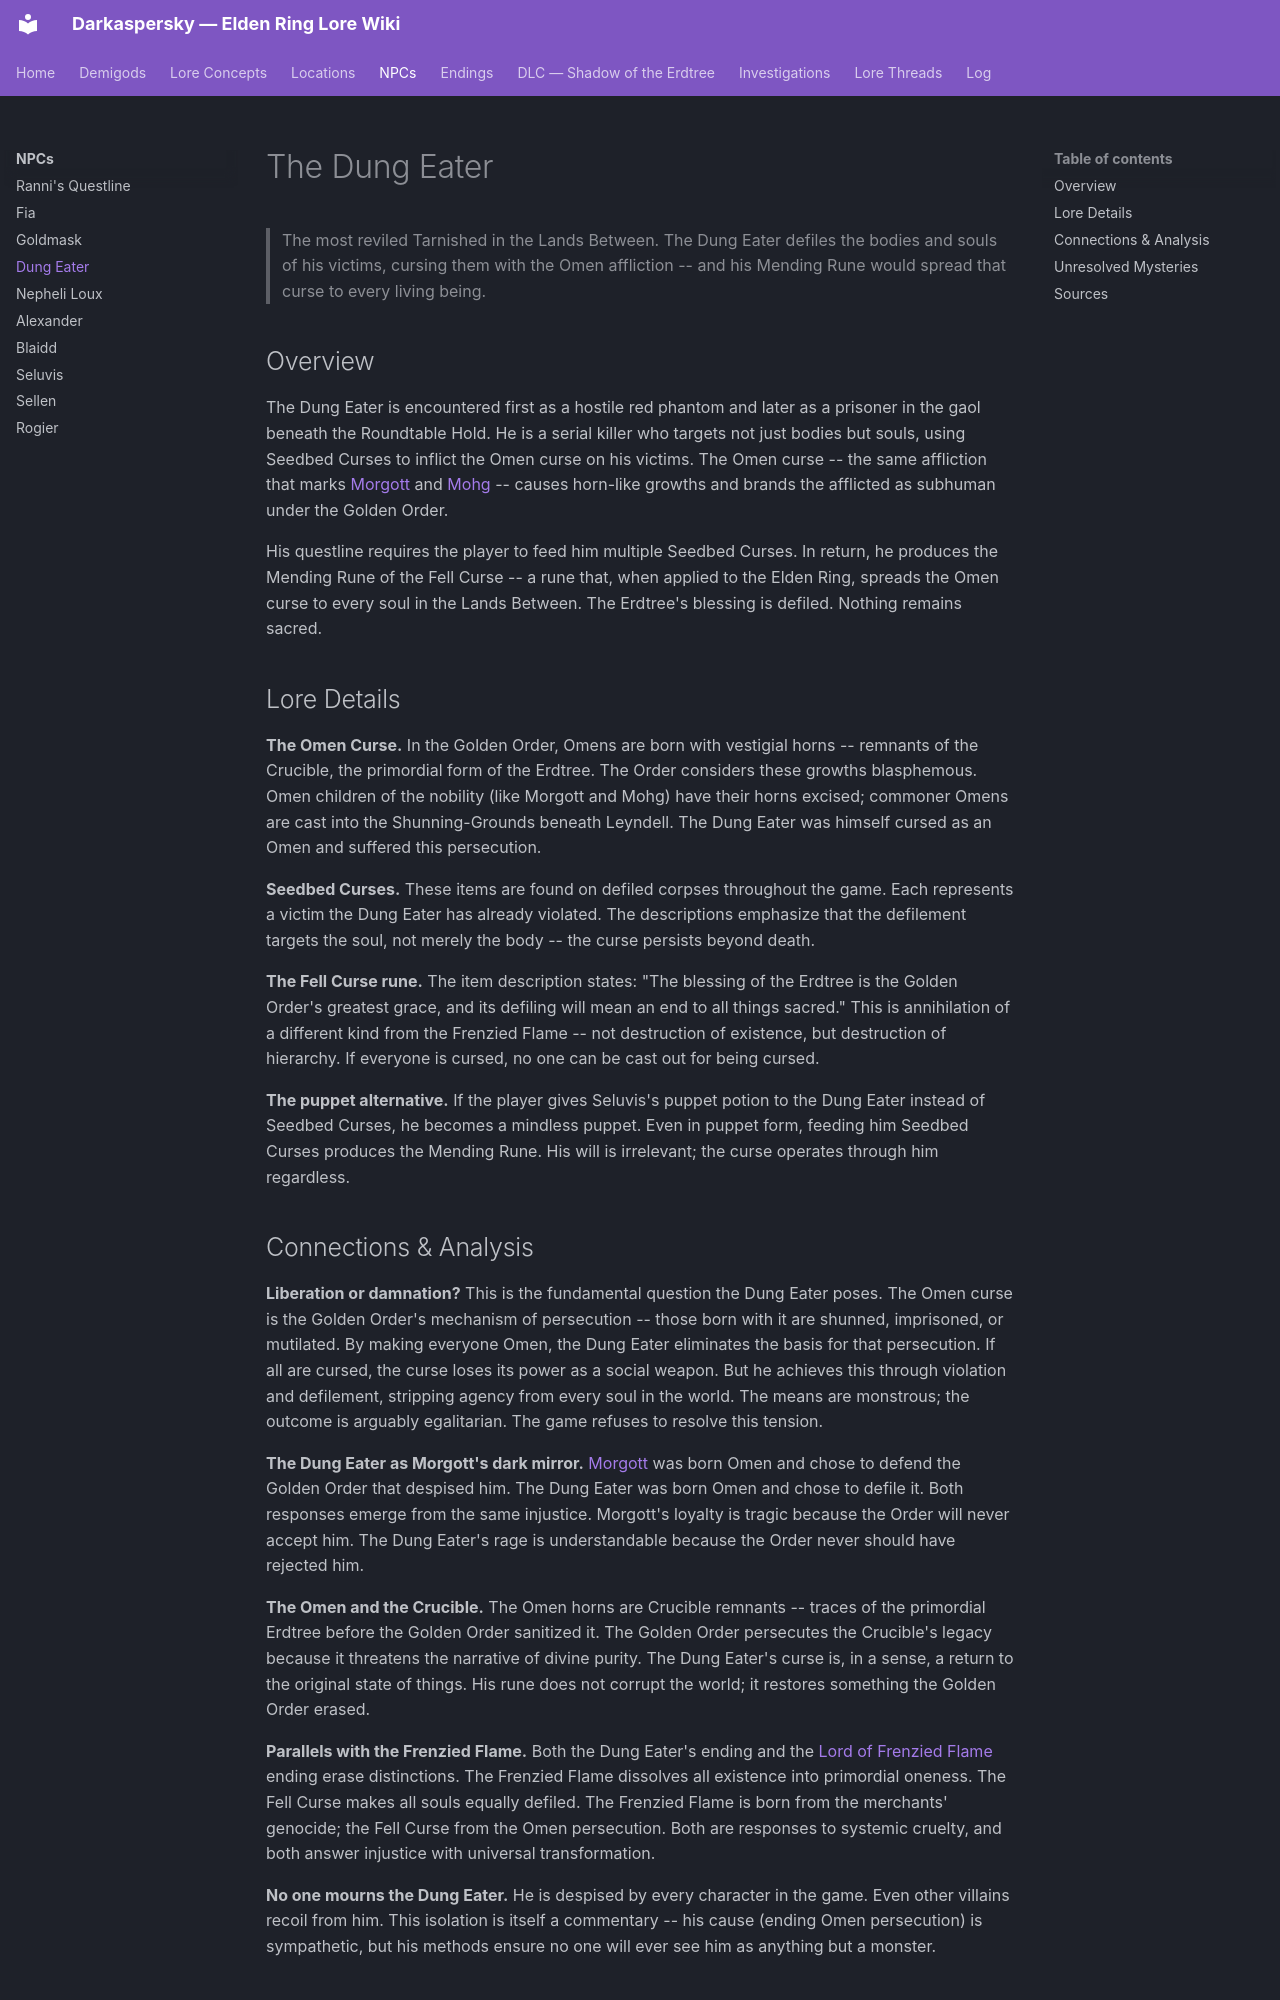

repository: Naldershof/Darkaspersky · page: npcs/dungeater/index.html · generator: mkdocs

---
title: "The Dung Eater"
category: npcs
tags:
  - the-omen-curse
  - golden-order
related:
  - endings/blessing-of-despair.md
  - demigods/morgott.md
  - demigods/mohg.md
  - lore-concepts/the-golden-order.md
sources:
  - raw/item-descriptions/key-items/mending-runes.md
last_updated: 2026-04-16
---

# The Dung Eater

> The most reviled Tarnished in the Lands Between. The Dung Eater defiles the bodies and souls of his victims, cursing them with the Omen affliction -- and his Mending Rune would spread that curse to every living being.

## Overview

The Dung Eater is encountered first as a hostile red phantom and later as a prisoner in the gaol beneath the Roundtable Hold. He is a serial killer who targets not just bodies but souls, using Seedbed Curses to inflict the Omen curse on his victims. The Omen curse -- the same affliction that marks [Morgott](../demigods/morgott.md) and [Mohg](../demigods/mohg.md) -- causes horn-like growths and brands the afflicted as subhuman under the Golden Order.

His questline requires the player to feed him multiple Seedbed Curses. In return, he produces the Mending Rune of the Fell Curse -- a rune that, when applied to the Elden Ring, spreads the Omen curse to every soul in the Lands Between. The Erdtree's blessing is defiled. Nothing remains sacred.

## Lore Details

**The Omen Curse.** In the Golden Order, Omens are born with vestigial horns -- remnants of the Crucible, the primordial form of the Erdtree. The Order considers these growths blasphemous. Omen children of the nobility (like Morgott and Mohg) have their horns excised; commoner Omens are cast into the Shunning-Grounds beneath Leyndell. The Dung Eater was himself cursed as an Omen and suffered this persecution.

**Seedbed Curses.** These items are found on defiled corpses throughout the game. Each represents a victim the Dung Eater has already violated. The descriptions emphasize that the defilement targets the soul, not merely the body -- the curse persists beyond death.

**The Fell Curse rune.** The item description states: "The blessing of the Erdtree is the Golden Order's greatest grace, and its defiling will mean an end to all things sacred." This is annihilation of a different kind from the Frenzied Flame -- not destruction of existence, but destruction of hierarchy. If everyone is cursed, no one can be cast out for being cursed.

**The puppet alternative.** If the player gives Seluvis's puppet potion to the Dung Eater instead of Seedbed Curses, he becomes a mindless puppet. Even in puppet form, feeding him Seedbed Curses produces the Mending Rune. His will is irrelevant; the curse operates through him regardless.
